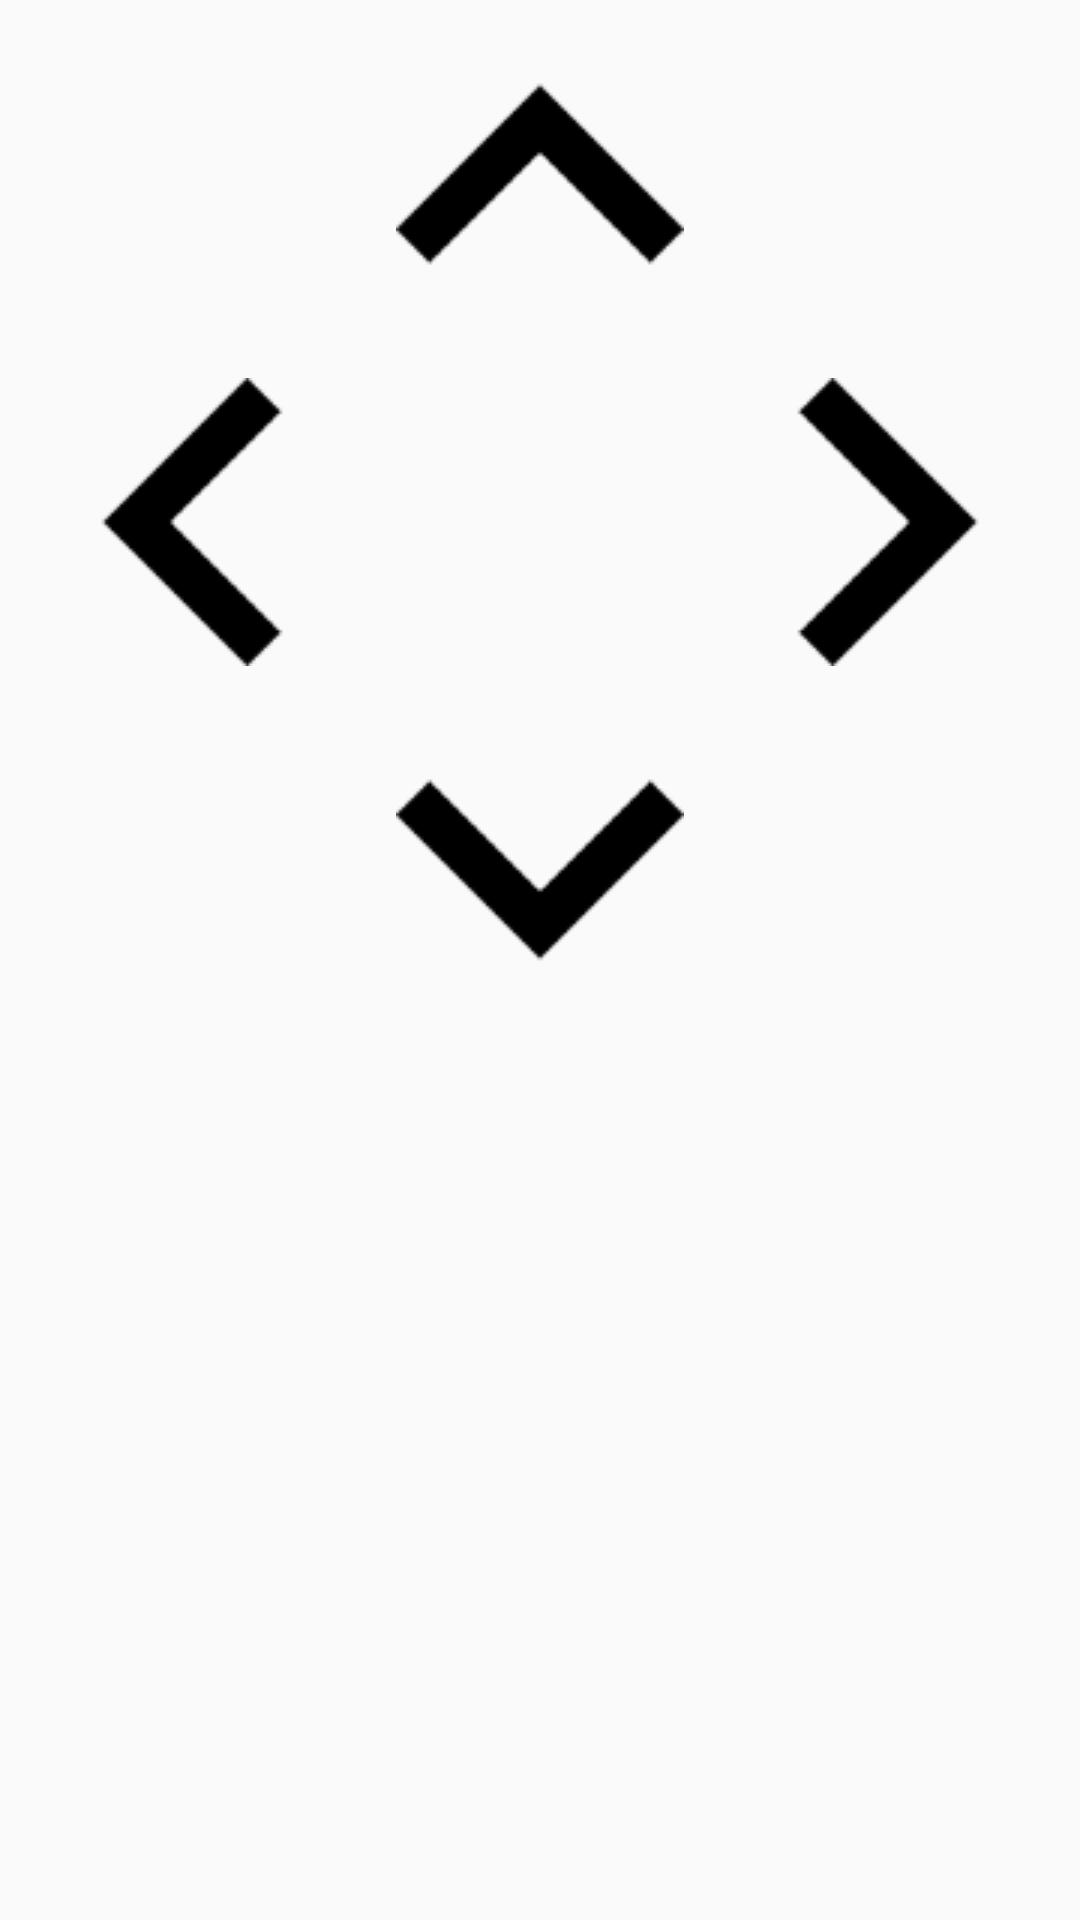

Write the Android layout XML for this screen, with the resource values it uses.
<!-- AndroidManifest.xml: application theme AppTheme -->
<!-- res/layout/activity_button.xml -->
<?xml version="1.0" encoding="utf-8"?>
<RelativeLayout xmlns:android="http://schemas.android.com/apk/res/android"
    android:id="@+id/controlLayout"
    android:layout_width="fill_parent"
    android:layout_height="wrap_content">

    <ImageView
        android:id="@+id/ivUp"
        android:layout_width="wrap_content"
        android:layout_height="wrap_content"
        android:layout_alignParentTop="true"
        android:layout_centerHorizontal="true"
        android:padding="10dp"
        android:src="@drawable/icon_up"
        android:tint="@android:color/black" />

    <ImageView
        android:id="@+id/ivLeft"
        android:layout_width="wrap_content"
        android:layout_height="wrap_content"
        android:layout_below="@+id/ivUp"
        android:layout_toLeftOf="@+id/ivUp"
        android:padding="10dp"
        android:src="@drawable/icon_left"
        android:tint="@android:color/black" />

    <ImageView
        android:id="@+id/ivRight"
        android:layout_width="wrap_content"
        android:layout_height="wrap_content"
        android:layout_below="@+id/ivUp"
        android:layout_toRightOf="@+id/ivUp"
        android:padding="10dp"
        android:src="@drawable/icon_right"
        android:tint="@android:color/black" />

    <ImageView
        android:id="@+id/ivDown"
        android:layout_width="wrap_content"
        android:layout_height="wrap_content"
        android:layout_below="@+id/ivRight"
        android:layout_toLeftOf="@+id/ivRight"
        android:padding="10dp"
        android:src="@drawable/icon_down"
        android:tint="@android:color/black" />

</RelativeLayout>
<!-- resources referenced by this layout -->
<resources>
  <!-- drawable icon_down: png bitmap (drawable, 1419 bytes) -->
  <!-- drawable icon_left: png bitmap (drawable, 1169 bytes) -->
  <!-- drawable icon_right: png bitmap (drawable, 810 bytes) -->
  <!-- drawable icon_up: png bitmap (drawable, 1428 bytes) -->
  <style name="AppTheme" parent="Theme.AppCompat.Light.NoActionBar" />
</resources>
